Photos from the image-classification dataset "data" in the GitHub repository leeqingming-BOL/DLRequiredData. Its 3 classes are: block hammer beat, block handover, blocks stack easy.

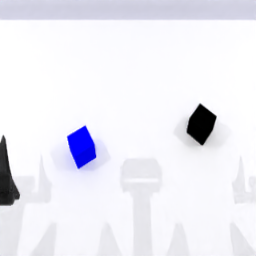
Label: blocks stack easy

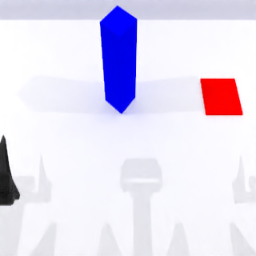
Label: block handover

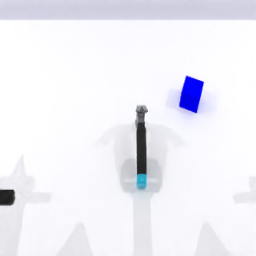
Label: block hammer beat

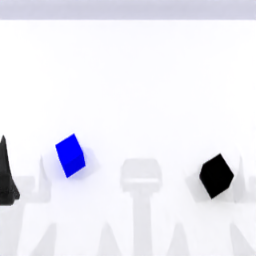
Label: blocks stack easy

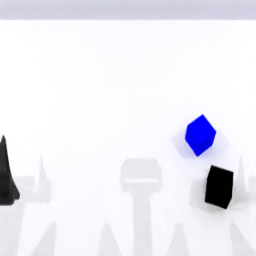
Label: blocks stack easy

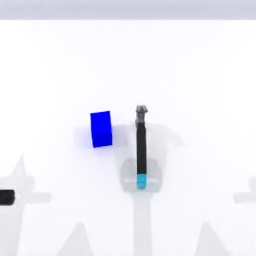
Label: block hammer beat
